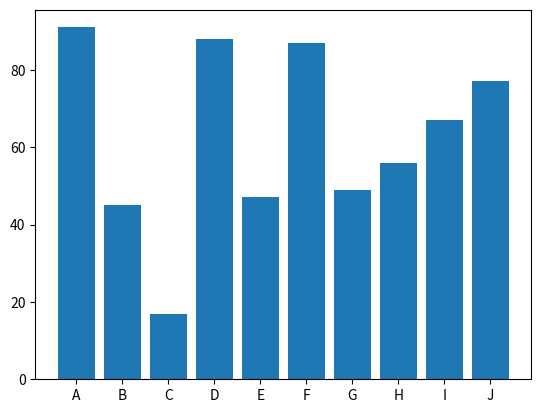

The script that saved this image:
import matplotlib.pyplot as plt

labels = ["A", "B", "C", "D", "E", "F", "G", "H", "I", "J"]
x_pos = range(0, 10)
V = [91, 45, 17, 88, 47, 87, 49, 56, 67, 77]
plt.bar(x_pos, V, tick_label=labels)  # 縦棒グラフを描く
plt.show()
